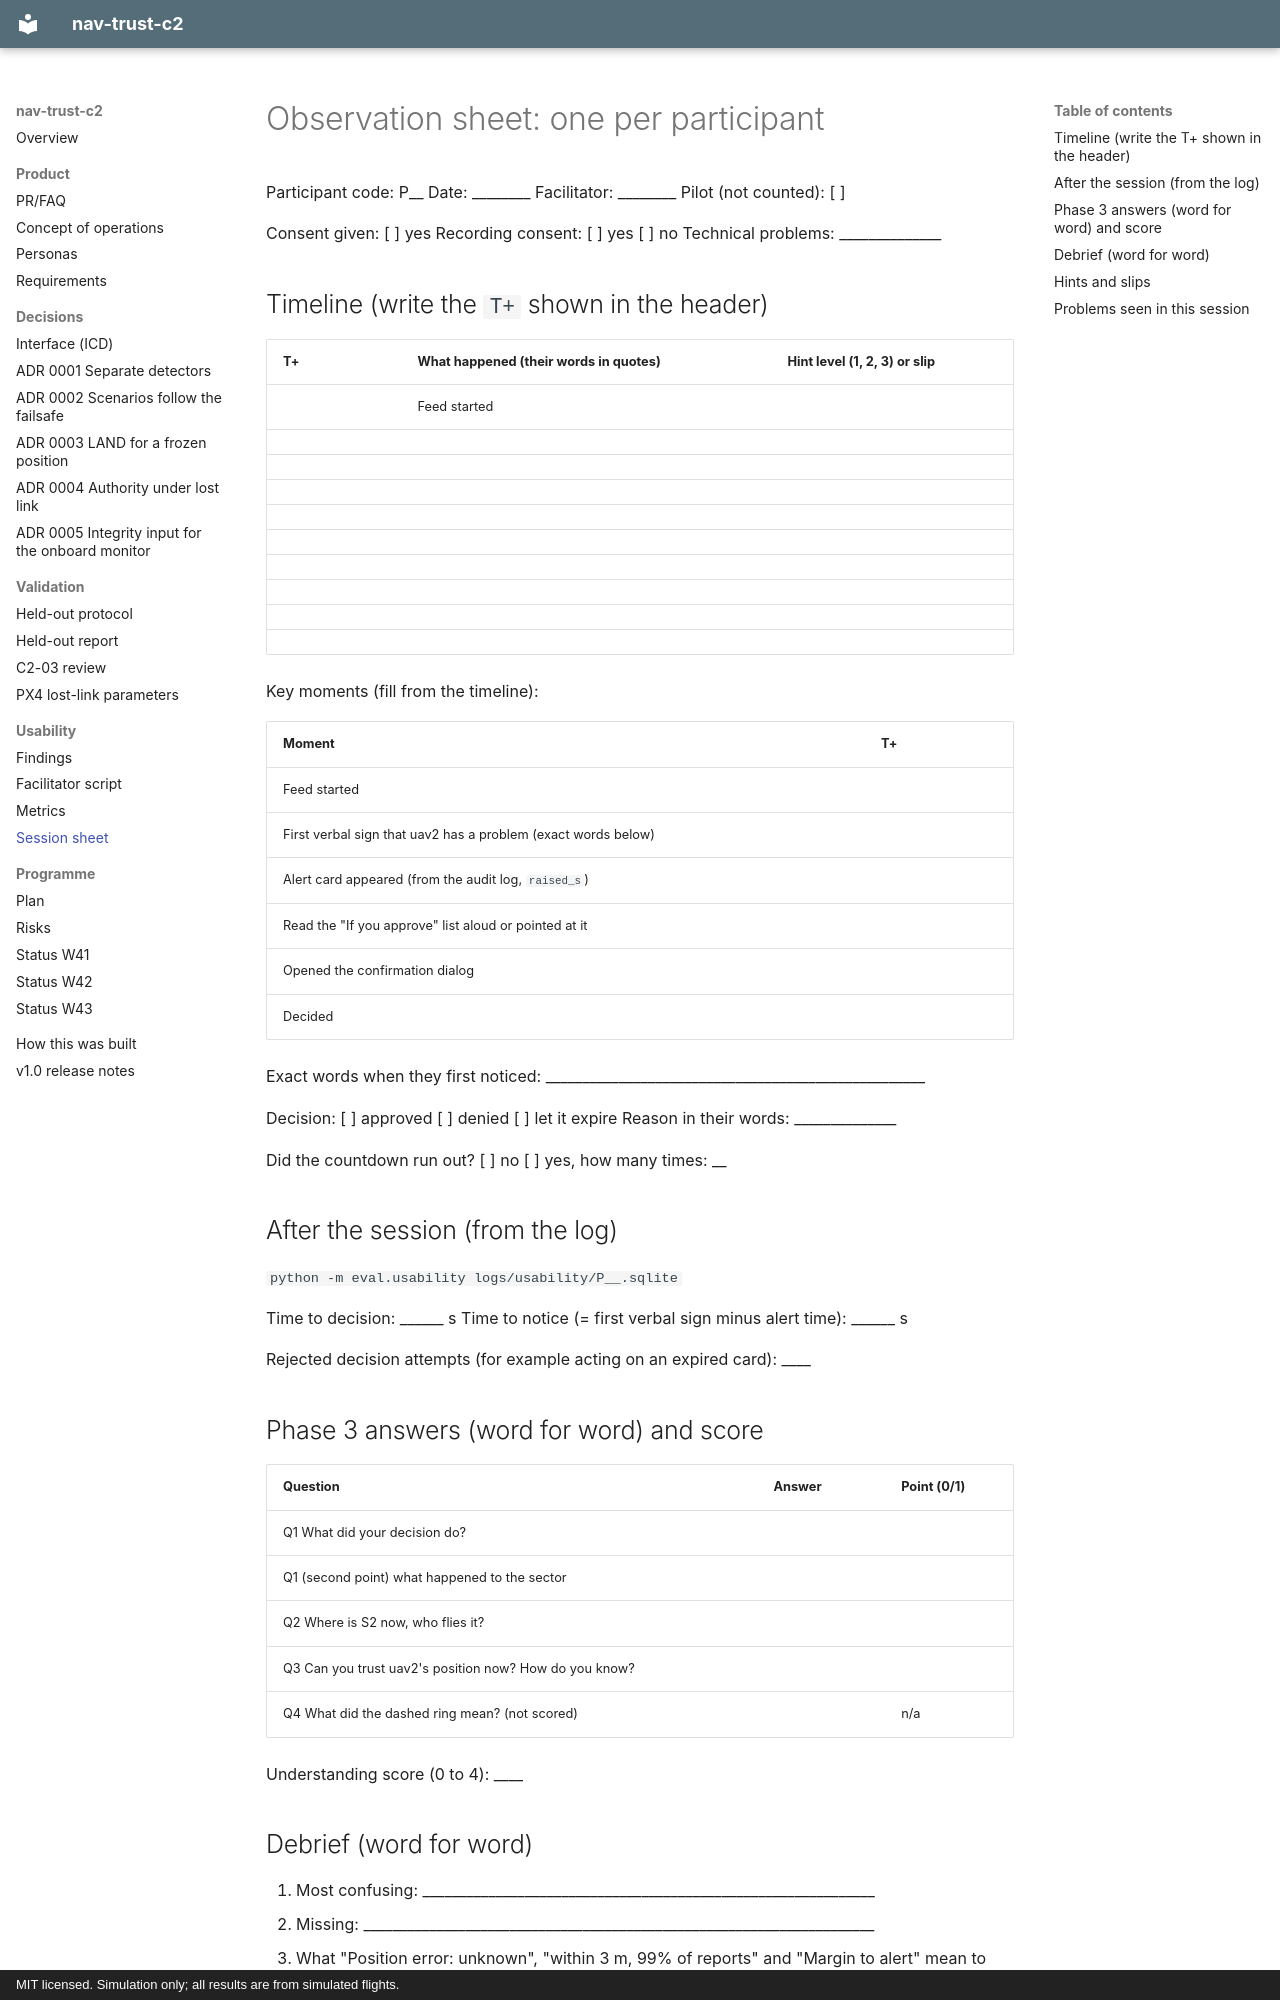

repository: Telschow/nav-trust-c2 · page: usability/session-sheet/index.html · generator: mkdocs · copyright: MIT licensed. Simulation only; all results are from simulated flights.

# Observation sheet: one per participant

Participant code: P__    Date: ________    Facilitator: ________    Pilot (not counted): [ ]

Consent given: [ ] yes    Recording consent: [ ] yes  [ ] no        Technical problems: ______________

## Timeline (write the `T+` shown in the header)

| T+ | What happened (their words in quotes) | Hint level (1, 2, 3) or slip |
|---|---|---|
| | Feed started | |
| | | |
| | | |
| | | |
| | | |
| | | |
| | | |
| | | |
| | | |
| | | |

Key moments (fill from the timeline):

| Moment | T+ |
|---|---|
| Feed started | |
| First verbal sign that uav2 has a problem (exact words below) | |
| Alert card appeared (from the audit log, `raised_s`) | |
| Read the "If you approve" list aloud or pointed at it | |
| Opened the confirmation dialog | |
| Decided | |

Exact words when they first noticed: ____________________________________________________

Decision: [ ] approved  [ ] denied  [ ] let it expire    Reason in their words: ______________

Did the countdown run out? [ ] no  [ ] yes, how many times: __

## After the session (from the log)

`python -m eval.usability logs/usability/P__.sqlite`

Time to decision: ______ s     Time to notice (= first verbal sign minus alert time): ______ s

Rejected decision attempts (for example acting on an expired card): ____

## Phase 3 answers (word for word) and score

| Question | Answer | Point (0/1) |
|---|---|---|
| Q1 What did your decision do? | | |
| Q1 (second point) what happened to the sector | | |
| Q2 Where is S2 now, who flies it? | | |
| Q3 Can you trust uav2's position now? How do you know? | | |
| Q4 What did the dashed ring mean? (not scored) | | n/a |

Understanding score (0 to 4): ____

## Debrief (word for word)

1. Most confusing: ______________________________________________________________
2. Missing: ______________________________________________________________________
3. What "Position error: unknown", "within 3 m, 99% of reports" and "Margin to alert" mean to them:
   ___________________________________________________________________________________
4. Noticed the label in the top right? What did they take it to mean: ____________________
5. First thing they would change: __________________________________________________
6. Would they want it, why: _______________________________________________________
